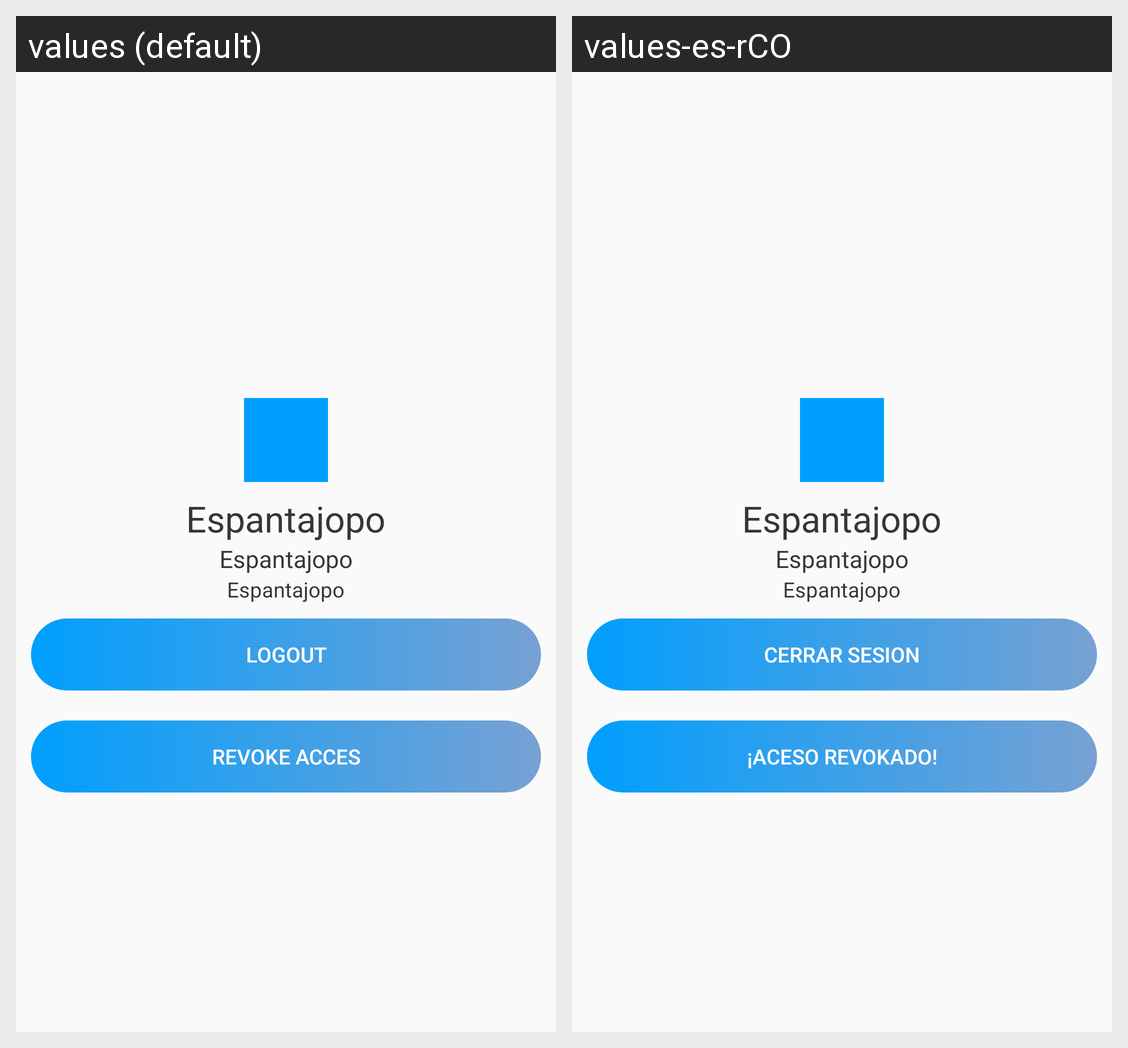

The same Android screen rendered under two of its app's locales, left to right. List the strings drawn on it with the default value and each locale's translation.
Android screen res/layout/user.xml rendered under 2 locales, left to right: values (default), values-es-rCO. Device: Nexus 5 (rendered at 1080×1920; each locale shown at half size, 540×960, under a caption strip naming it); theme AppTheme.
Strings drawn on this screen, with the default value and each locale's value (text and hints the layout hard-codes, and strings that could not be matched under every locale, appear in the picture but are not listed):

app_name
  values: Espantajopo
  values-es-rCO: Espantajopo

logout
  values: Logout
  values-es-rCO: Cerrar Sesion

revoke
  values: Revoke acces
  values-es-rCO: ¡Aceso revokado!
